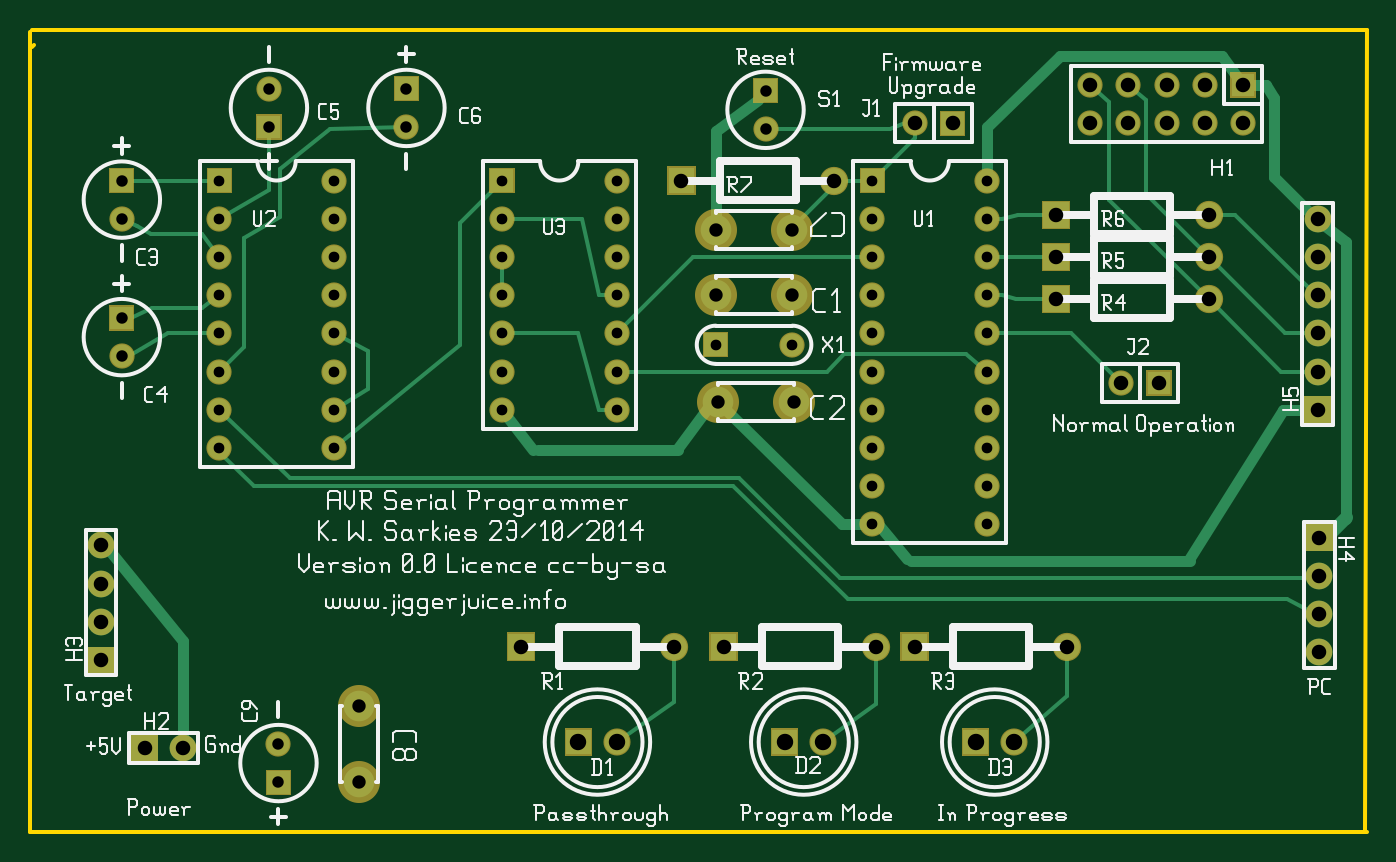
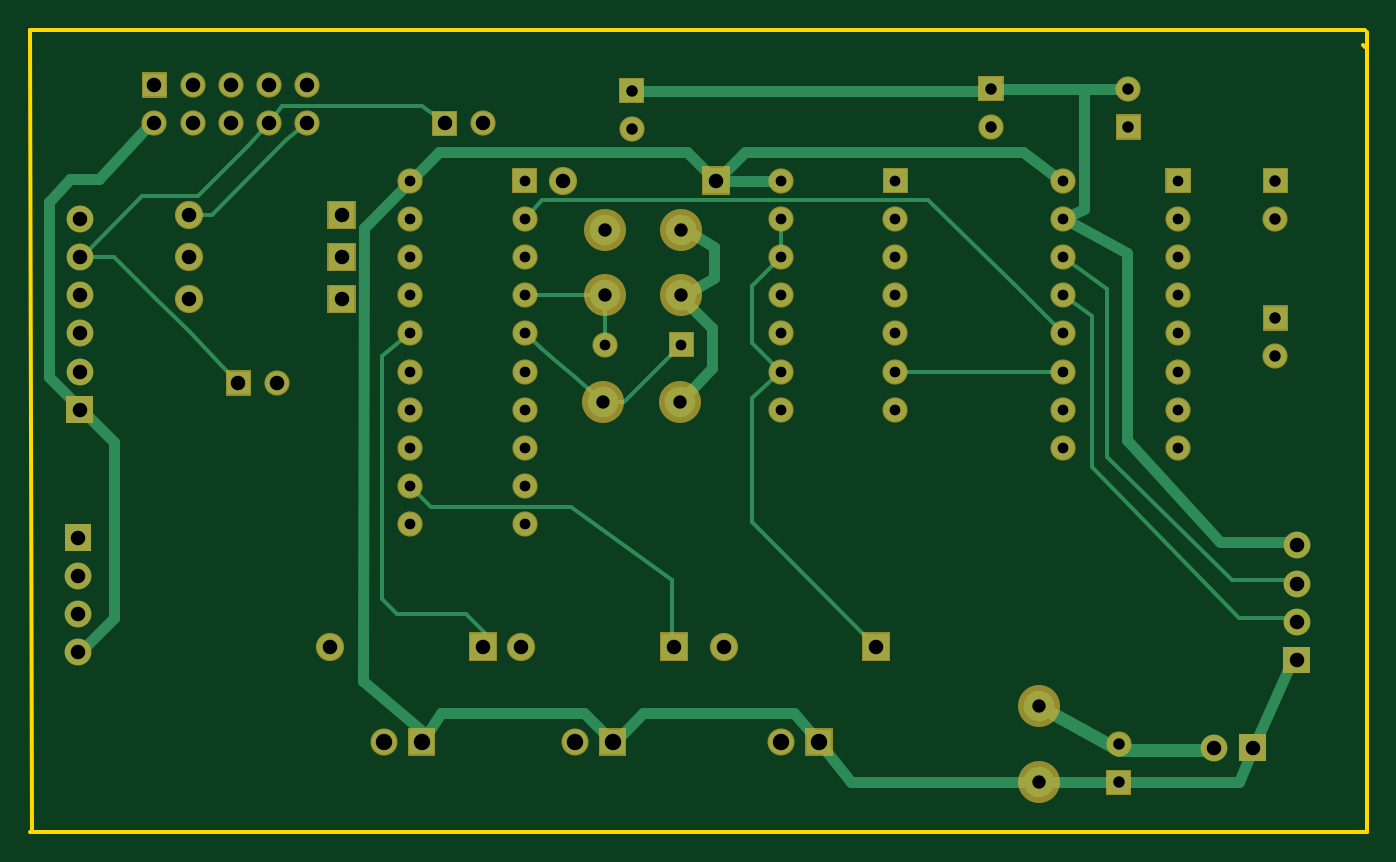
Circuit board: 8 layer files. Board 88.9 x 53.3 mm.
- bottom_copper: avr-serial-programmer.back.gbl (8266 bytes)
- bottom_mask: avr-serial-programmer.backmask.gbs (4574 bytes)
- bottom_silk: avr-serial-programmer.backsilk.gbo (363 bytes)
- top_copper: avr-serial-programmer.front.gtl (8901 bytes)
- top_mask: avr-serial-programmer.frontmask.gts (4574 bytes)
- top_silk: avr-serial-programmer.frontsilk.gto (40404 bytes)
- outline: avr-serial-programmer.outline.gm1 (497 bytes)
- drill: avr-serial-programmer.plated-drill.txt (2061 bytes)

=== bottom_copper: avr-serial-programmer.back.gbl (8266 bytes, source omitted) ===
=== bottom_mask: avr-serial-programmer.backmask.gbs ===
G04 start of page 8 for group -4062 idx -4062 *
G04 Title: (unknown), soldermask *
G04 Creator: pcb 20110918 *
G04 CreationDate: Thu 23 Oct 2014 13:36:36 GMT UTC *
G04 For: ksarkies *
G04 Format: Gerber/RS-274X *
G04 PCB-Dimensions: 350000 210000 *
G04 PCB-Coordinate-Origin: lower left *
%MOIN*%
%FSLAX25Y25*%
%LNBOTTOMMASK*%
%ADD122C,0.0700*%
%ADD121C,0.0710*%
%ADD120C,0.0740*%
%ADD119C,0.0660*%
%ADD118C,0.1100*%
%ADD117C,0.0001*%
G54D117*G36*
X238200Y188800D02*Y182200D01*
X244800D01*
Y188800D01*
X238200D01*
G37*
G54D118*X179500Y140500D03*
X199500D03*
G54D117*G36*
X176200Y130800D02*Y124200D01*
X182800D01*
Y130800D01*
X176200D01*
G37*
G36*
X166800Y174200D02*Y166800D01*
X174200D01*
Y174200D01*
X166800D01*
G37*
G54D119*X153500Y130500D03*
Y140500D03*
Y150500D03*
Y160500D03*
Y170500D03*
G54D118*X179500Y157500D03*
X199500D03*
G54D119*X49500Y140500D03*
Y130500D03*
Y120500D03*
Y110500D03*
Y100500D03*
X79500D03*
Y110500D03*
G54D117*G36*
X20700Y173800D02*Y167200D01*
X27300D01*
Y173800D01*
X20700D01*
G37*
G54D119*X24000Y160500D03*
G54D117*G36*
X20700Y137800D02*Y131200D01*
X27300D01*
Y137800D01*
X20700D01*
G37*
G54D119*X24000Y124500D03*
X79500Y120500D03*
Y130500D03*
Y140500D03*
G54D117*G36*
X46200Y173800D02*Y167200D01*
X52800D01*
Y173800D01*
X46200D01*
G37*
G54D119*X49500Y160500D03*
Y150500D03*
X79500D03*
Y160500D03*
Y170500D03*
G54D117*G36*
X95200Y197800D02*Y191200D01*
X101800D01*
Y197800D01*
X95200D01*
G37*
G54D119*X98500Y184500D03*
G54D117*G36*
X59200Y187800D02*Y181200D01*
X65800D01*
Y187800D01*
X59200D01*
G37*
G54D119*X62500Y194500D03*
G54D117*G36*
X120200Y173800D02*Y167200D01*
X126800D01*
Y173800D01*
X120200D01*
G37*
G54D119*X123500Y160500D03*
Y150500D03*
Y140500D03*
Y130500D03*
Y120500D03*
G54D117*G36*
X177800Y52200D02*Y44800D01*
X185200D01*
Y52200D01*
X177800D01*
G37*
G36*
X124800D02*Y44800D01*
X132200D01*
Y52200D01*
X124800D01*
G37*
G54D120*X168500Y48500D03*
G54D117*G36*
X243950Y27050D02*Y19950D01*
X251050D01*
Y27050D01*
X243950D01*
G37*
G54D121*X257500Y23500D03*
G54D117*G36*
X139950Y27050D02*Y19950D01*
X147050D01*
Y27050D01*
X139950D01*
G37*
G54D121*X153500Y23500D03*
G54D117*G36*
X193950Y27050D02*Y19950D01*
X201050D01*
Y27050D01*
X193950D01*
G37*
G54D121*X207500Y23500D03*
G54D118*X180000Y112500D03*
G54D119*X123500Y110500D03*
X153500D03*
Y120500D03*
G54D117*G36*
X26500Y25500D02*Y18500D01*
X33500D01*
Y25500D01*
X26500D01*
G37*
G54D122*X40000Y22000D03*
G54D117*G36*
X61700Y16300D02*Y9700D01*
X68300D01*
Y16300D01*
X61700D01*
G37*
G54D119*X65000Y23000D03*
G54D117*G36*
X15000Y48500D02*Y41500D01*
X22000D01*
Y48500D01*
X15000D01*
G37*
G54D122*X18500Y55000D03*
Y65000D03*
Y75000D03*
G54D118*X86000Y33000D03*
Y13000D03*
G54D119*X220500Y110500D03*
X250500D03*
G54D118*X200000Y112500D03*
G54D119*X220500Y100500D03*
X250500D03*
X220500Y90500D03*
Y80500D03*
X250500D03*
Y90500D03*
G54D117*G36*
X227800Y52200D02*Y44800D01*
X235200D01*
Y52200D01*
X227800D01*
G37*
G54D120*X271500Y48500D03*
X221500D03*
G54D117*G36*
X217200Y173800D02*Y167200D01*
X223800D01*
Y173800D01*
X217200D01*
G37*
G54D119*X220500Y160500D03*
Y150500D03*
Y140500D03*
Y130500D03*
G54D117*G36*
X264800Y154200D02*Y146800D01*
X272200D01*
Y154200D01*
X264800D01*
G37*
G54D119*X250500Y150500D03*
Y160500D03*
Y170500D03*
G54D117*G36*
X264800Y165200D02*Y157800D01*
X272200D01*
Y165200D01*
X264800D01*
G37*
G36*
Y143200D02*Y135800D01*
X272200D01*
Y143200D01*
X264800D01*
G37*
G54D119*X220500Y120500D03*
X250500D03*
Y130500D03*
Y140500D03*
X231500Y185500D03*
G54D117*G36*
X189200Y197300D02*Y190700D01*
X195800D01*
Y197300D01*
X189200D01*
G37*
G54D119*X192500Y184000D03*
X199500Y127500D03*
G54D120*X210500Y170500D03*
X308500Y150500D03*
Y161500D03*
G54D117*G36*
X292200Y120800D02*Y114200D01*
X298800D01*
Y120800D01*
X292200D01*
G37*
G54D119*X285500Y117500D03*
G54D120*X308500Y139500D03*
G54D117*G36*
X314200Y198800D02*Y192200D01*
X320800D01*
Y198800D01*
X314200D01*
G37*
G54D119*X317500Y185500D03*
X307500Y195500D03*
Y185500D03*
X297500Y195500D03*
Y185500D03*
X287500Y195500D03*
Y185500D03*
X277500Y195500D03*
Y185500D03*
G54D117*G36*
X334000Y80500D02*Y73500D01*
X341000D01*
Y80500D01*
X334000D01*
G37*
G54D122*X337500Y67000D03*
Y57000D03*
Y47000D03*
G54D117*G36*
X333500Y114000D02*Y107000D01*
X340500D01*
Y114000D01*
X333500D01*
G37*
G54D122*X337000Y120500D03*
Y130500D03*
Y140500D03*
Y150500D03*
Y160500D03*
M02*

=== bottom_silk: avr-serial-programmer.backsilk.gbo ===
G04 start of page 10 for group -4078 idx -4078 *
G04 Title: (unknown), bottomsilk *
G04 Creator: pcb 20110918 *
G04 CreationDate: Thu 23 Oct 2014 13:36:36 GMT UTC *
G04 For: ksarkies *
G04 Format: Gerber/RS-274X *
G04 PCB-Dimensions: 350000 210000 *
G04 PCB-Coordinate-Origin: lower left *
%MOIN*%
%FSLAX25Y25*%
%LNBOTTOMSILK*%
%ADD11C,0.0100*%
M02*

=== top_copper: avr-serial-programmer.front.gtl (8901 bytes, source omitted) ===
=== top_mask: avr-serial-programmer.frontmask.gts ===
G04 start of page 7 for group -4063 idx -4063 *
G04 Title: (unknown), componentmask *
G04 Creator: pcb 20110918 *
G04 CreationDate: Thu 23 Oct 2014 13:36:36 GMT UTC *
G04 For: ksarkies *
G04 Format: Gerber/RS-274X *
G04 PCB-Dimensions: 350000 210000 *
G04 PCB-Coordinate-Origin: lower left *
%MOIN*%
%FSLAX25Y25*%
%LNTOPMASK*%
%ADD116C,0.0700*%
%ADD115C,0.0710*%
%ADD114C,0.0740*%
%ADD113C,0.0660*%
%ADD112C,0.1100*%
%ADD111C,0.0001*%
G54D111*G36*
X238200Y188800D02*Y182200D01*
X244800D01*
Y188800D01*
X238200D01*
G37*
G54D112*X179500Y140500D03*
X199500D03*
G54D111*G36*
X176200Y130800D02*Y124200D01*
X182800D01*
Y130800D01*
X176200D01*
G37*
G36*
X166800Y174200D02*Y166800D01*
X174200D01*
Y174200D01*
X166800D01*
G37*
G54D113*X153500Y130500D03*
Y140500D03*
Y150500D03*
Y160500D03*
Y170500D03*
G54D112*X179500Y157500D03*
X199500D03*
G54D113*X49500Y140500D03*
Y130500D03*
Y120500D03*
Y110500D03*
Y100500D03*
X79500D03*
Y110500D03*
G54D111*G36*
X20700Y173800D02*Y167200D01*
X27300D01*
Y173800D01*
X20700D01*
G37*
G54D113*X24000Y160500D03*
G54D111*G36*
X20700Y137800D02*Y131200D01*
X27300D01*
Y137800D01*
X20700D01*
G37*
G54D113*X24000Y124500D03*
X79500Y120500D03*
Y130500D03*
Y140500D03*
G54D111*G36*
X46200Y173800D02*Y167200D01*
X52800D01*
Y173800D01*
X46200D01*
G37*
G54D113*X49500Y160500D03*
Y150500D03*
X79500D03*
Y160500D03*
Y170500D03*
G54D111*G36*
X95200Y197800D02*Y191200D01*
X101800D01*
Y197800D01*
X95200D01*
G37*
G54D113*X98500Y184500D03*
G54D111*G36*
X59200Y187800D02*Y181200D01*
X65800D01*
Y187800D01*
X59200D01*
G37*
G54D113*X62500Y194500D03*
G54D111*G36*
X120200Y173800D02*Y167200D01*
X126800D01*
Y173800D01*
X120200D01*
G37*
G54D113*X123500Y160500D03*
Y150500D03*
Y140500D03*
Y130500D03*
Y120500D03*
G54D111*G36*
X177800Y52200D02*Y44800D01*
X185200D01*
Y52200D01*
X177800D01*
G37*
G36*
X124800D02*Y44800D01*
X132200D01*
Y52200D01*
X124800D01*
G37*
G54D114*X168500Y48500D03*
G54D111*G36*
X243950Y27050D02*Y19950D01*
X251050D01*
Y27050D01*
X243950D01*
G37*
G54D115*X257500Y23500D03*
G54D111*G36*
X139950Y27050D02*Y19950D01*
X147050D01*
Y27050D01*
X139950D01*
G37*
G54D115*X153500Y23500D03*
G54D111*G36*
X193950Y27050D02*Y19950D01*
X201050D01*
Y27050D01*
X193950D01*
G37*
G54D115*X207500Y23500D03*
G54D112*X180000Y112500D03*
G54D113*X123500Y110500D03*
X153500D03*
Y120500D03*
G54D111*G36*
X26500Y25500D02*Y18500D01*
X33500D01*
Y25500D01*
X26500D01*
G37*
G54D116*X40000Y22000D03*
G54D111*G36*
X61700Y16300D02*Y9700D01*
X68300D01*
Y16300D01*
X61700D01*
G37*
G54D113*X65000Y23000D03*
G54D111*G36*
X15000Y48500D02*Y41500D01*
X22000D01*
Y48500D01*
X15000D01*
G37*
G54D116*X18500Y55000D03*
Y65000D03*
Y75000D03*
G54D112*X86000Y33000D03*
Y13000D03*
G54D113*X220500Y110500D03*
X250500D03*
G54D112*X200000Y112500D03*
G54D113*X220500Y100500D03*
X250500D03*
X220500Y90500D03*
Y80500D03*
X250500D03*
Y90500D03*
G54D111*G36*
X227800Y52200D02*Y44800D01*
X235200D01*
Y52200D01*
X227800D01*
G37*
G54D114*X271500Y48500D03*
X221500D03*
G54D111*G36*
X217200Y173800D02*Y167200D01*
X223800D01*
Y173800D01*
X217200D01*
G37*
G54D113*X220500Y160500D03*
Y150500D03*
Y140500D03*
Y130500D03*
G54D111*G36*
X264800Y154200D02*Y146800D01*
X272200D01*
Y154200D01*
X264800D01*
G37*
G54D113*X250500Y150500D03*
Y160500D03*
Y170500D03*
G54D111*G36*
X264800Y165200D02*Y157800D01*
X272200D01*
Y165200D01*
X264800D01*
G37*
G36*
Y143200D02*Y135800D01*
X272200D01*
Y143200D01*
X264800D01*
G37*
G54D113*X220500Y120500D03*
X250500D03*
Y130500D03*
Y140500D03*
X231500Y185500D03*
G54D111*G36*
X189200Y197300D02*Y190700D01*
X195800D01*
Y197300D01*
X189200D01*
G37*
G54D113*X192500Y184000D03*
X199500Y127500D03*
G54D114*X210500Y170500D03*
X308500Y150500D03*
Y161500D03*
G54D111*G36*
X292200Y120800D02*Y114200D01*
X298800D01*
Y120800D01*
X292200D01*
G37*
G54D113*X285500Y117500D03*
G54D114*X308500Y139500D03*
G54D111*G36*
X314200Y198800D02*Y192200D01*
X320800D01*
Y198800D01*
X314200D01*
G37*
G54D113*X317500Y185500D03*
X307500Y195500D03*
Y185500D03*
X297500Y195500D03*
Y185500D03*
X287500Y195500D03*
Y185500D03*
X277500Y195500D03*
Y185500D03*
G54D111*G36*
X334000Y80500D02*Y73500D01*
X341000D01*
Y80500D01*
X334000D01*
G37*
G54D116*X337500Y67000D03*
Y57000D03*
Y47000D03*
G54D111*G36*
X333500Y114000D02*Y107000D01*
X340500D01*
Y114000D01*
X333500D01*
G37*
G54D116*X337000Y120500D03*
Y130500D03*
Y140500D03*
Y150500D03*
Y160500D03*
M02*

=== top_silk: avr-serial-programmer.frontsilk.gto (40404 bytes, source omitted) ===
=== outline: avr-serial-programmer.outline.gm1 ===
G04 start of page 4 for group 2 idx 6 *
G04 Title: (unknown), outline *
G04 Creator: pcb 20110918 *
G04 CreationDate: Thu 23 Oct 2014 13:36:36 GMT UTC *
G04 For: ksarkies *
G04 Format: Gerber/RS-274X *
G04 PCB-Dimensions: 350000 210000 *
G04 PCB-Coordinate-Origin: lower left *
%MOIN*%
%FSLAX25Y25*%
%LNOUTLINE*%
%ADD94C,0.0100*%
G54D94*X349500Y500D02*X350000Y210000D01*
X500D01*
X0Y209500D02*Y0D01*
X350000D01*
X1000Y206000D02*X500Y205500D01*
X338000Y76500D02*X338500D01*
M02*

=== drill: avr-serial-programmer.plated-drill.txt ===
M48
INCH
T110C0.043
T109C0.030
T108C0.028
T107C0.035
T106C0.038
%
T108
X017950Y012750
X015350Y013050
X015350Y014050
X015350Y015050
X015350Y016050
X015350Y017050
X004950Y014050
X004950Y013050
X004950Y012050
X004950Y011050
X004950Y010050
X007950Y010050
X007950Y011050
X007950Y012050
X007950Y013050
X007950Y014050
X004950Y017050
X004950Y016050
X004950Y015050
X007950Y015050
X007950Y016050
X007950Y017050
X012350Y017050
X012350Y016050
X012350Y015050
X012350Y014050
X012350Y013050
X012350Y012050
X012350Y011050
X015350Y011050
X015350Y012050
X022050Y011050
X025050Y011050
X022050Y010050
X025050Y010050
X022050Y009050
X022050Y008050
X025050Y008050
X025050Y009050
X022050Y017050
X022050Y016050
X022050Y015050
X022050Y014050
X022050Y013050
X025050Y015050
X025050Y016050
X025050Y017050
X022050Y012050
X025050Y012050
X025050Y013050
X025050Y014050
X019950Y012750
T109
X002400Y017050
X002400Y016050
X002400Y013450
X002400Y012450
X009850Y019450
X009850Y018450
X006250Y018450
X006250Y019450
X006500Y001300
X006500Y002300
X019250Y019400
X019250Y018400
T107
X017950Y014050
X019950Y014050
X017950Y015750
X019950Y015750
X018000Y011250
X008600Y003300
X008600Y001300
X020000Y011250
T106
X024150Y018550
X017050Y017050
X018150Y004850
X012850Y004850
X016850Y004850
X003000Y002200
X004000Y002200
X001850Y004500
X001850Y005500
X001850Y006500
X001850Y007500
X023150Y004850
X027150Y004850
X022150Y004850
X026850Y015050
X026850Y016150
X026850Y013950
X023150Y018550
X021050Y017050
X030850Y015050
X030850Y016150
X029550Y011750
X028550Y011750
X030850Y013950
X031750Y019550
X031750Y018550
X030750Y019550
X030750Y018550
X029750Y019550
X029750Y018550
X028750Y019550
X028750Y018550
X027750Y019550
X027750Y018550
X033750Y007700
X033750Y006700
X033750Y005700
X033750Y004700
X033700Y011050
X033700Y012050
X033700Y013050
X033700Y014050
X033700Y015050
X033700Y016050
T110
X024750Y002350
X025750Y002350
X014350Y002350
X015350Y002350
X019750Y002350
X020750Y002350
M30
